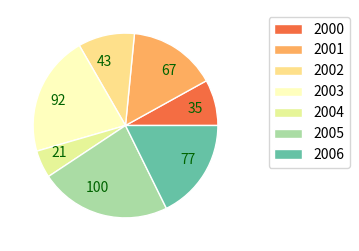

This chart was generated by the following Python code:
import numpy as np
#导入pyplot模块
import matplotlib.pyplot as plt

#使用中文字体
import matplotlib as mpl
mpl.rcParams['font.family']=['Microsoft Yahei', 'sans-serif']
mpl.rcParams['axes.unicode_minus']=False

years=[2000,2001,2002,2003,2004,2005,2006]
numbers =  [35,67,43,92,21,100,77]

colors = plt.get_cmap('Spectral')(np.linspace(0.2,0.8,len(years)))
plt.figure(figsize=[5,3])
wedges, texts= plt.pie(numbers, labels = numbers,
        colors=colors, labeldistance=0.7,
        wedgeprops={"linewidth": 1, "edgecolor": "white"},
        frame=False,
        textprops={"color":"darkgreen"},)
plt.legend(wedges,years,loc="upper right",bbox_to_anchor=(1, 0, 0.5, 1))
plt.show()
